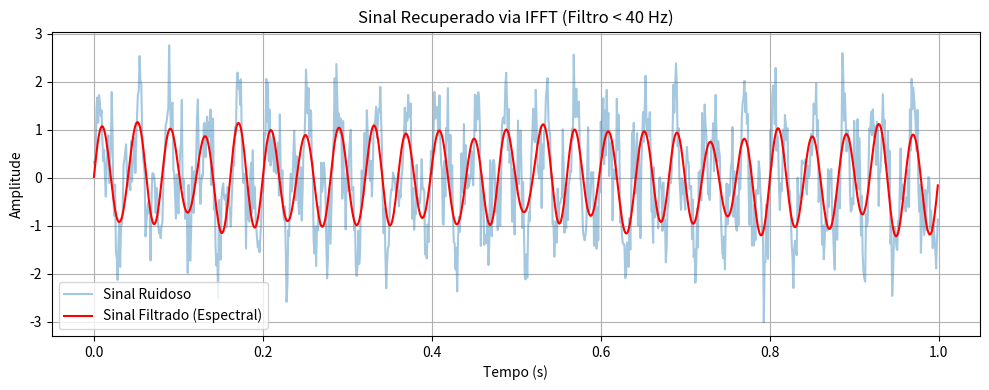

Here is the Python script that generated this plot:
# -*- coding: utf-8 -*-
"""
Exercício Proposto: Limpeza de Sinal via IFFT.  -  pág. 244

"""
import numpy as np
import matplotlib.pyplot as plt

# 1. Geração do sinal com ruído (25 Hz + ruído de 60 Hz)
fs = 1000  # Frequência de amostragem (1 kHz)
t = np.arange(0, 1.0, 1/fs)

vibracao_motor = np.sin(2 * np.pi * 25 * t)          # Componente útil (25 Hz)
ruido_60hz = 0.8 * np.sin(2 * np.pi * 60 * t)        # Ruído elétrico (60 Hz)
sinal_sujo = vibracao_motor + ruido_60hz + np.random.normal(0, 0.5, len(t))

# 2. FFT do sinal
fft_sinal = np.fft.fft(sinal_sujo)
freqs = np.fft.fftfreq(len(t), 1/fs)

# 3. Filtro passa‑baixa espectral (< 40 Hz)
fft_filtrada = fft_sinal.copy()
fft_filtrada[np.abs(freqs) > 40] = 0   # Mantém apenas frequências abaixo de 40 Hz

# 4. Reconstrução do sinal filtrado via IFFT
sinal_limpo = np.fft.ifft(fft_filtrada).real

# 5. Plotagem
plt.figure(figsize=(10, 4))
plt.plot(t, sinal_sujo, label="Sinal Ruidoso", alpha=0.4)
plt.plot(t, sinal_limpo, label="Sinal Filtrado (Espectral)", color='red')
plt.legend(loc="lower left")
plt.title("Sinal Recuperado via IFFT (Filtro < 40 Hz)")
plt.xlabel("Tempo (s)")
plt.ylabel("Amplitude")
plt.grid(True)
plt.tight_layout()
plt.show()	
